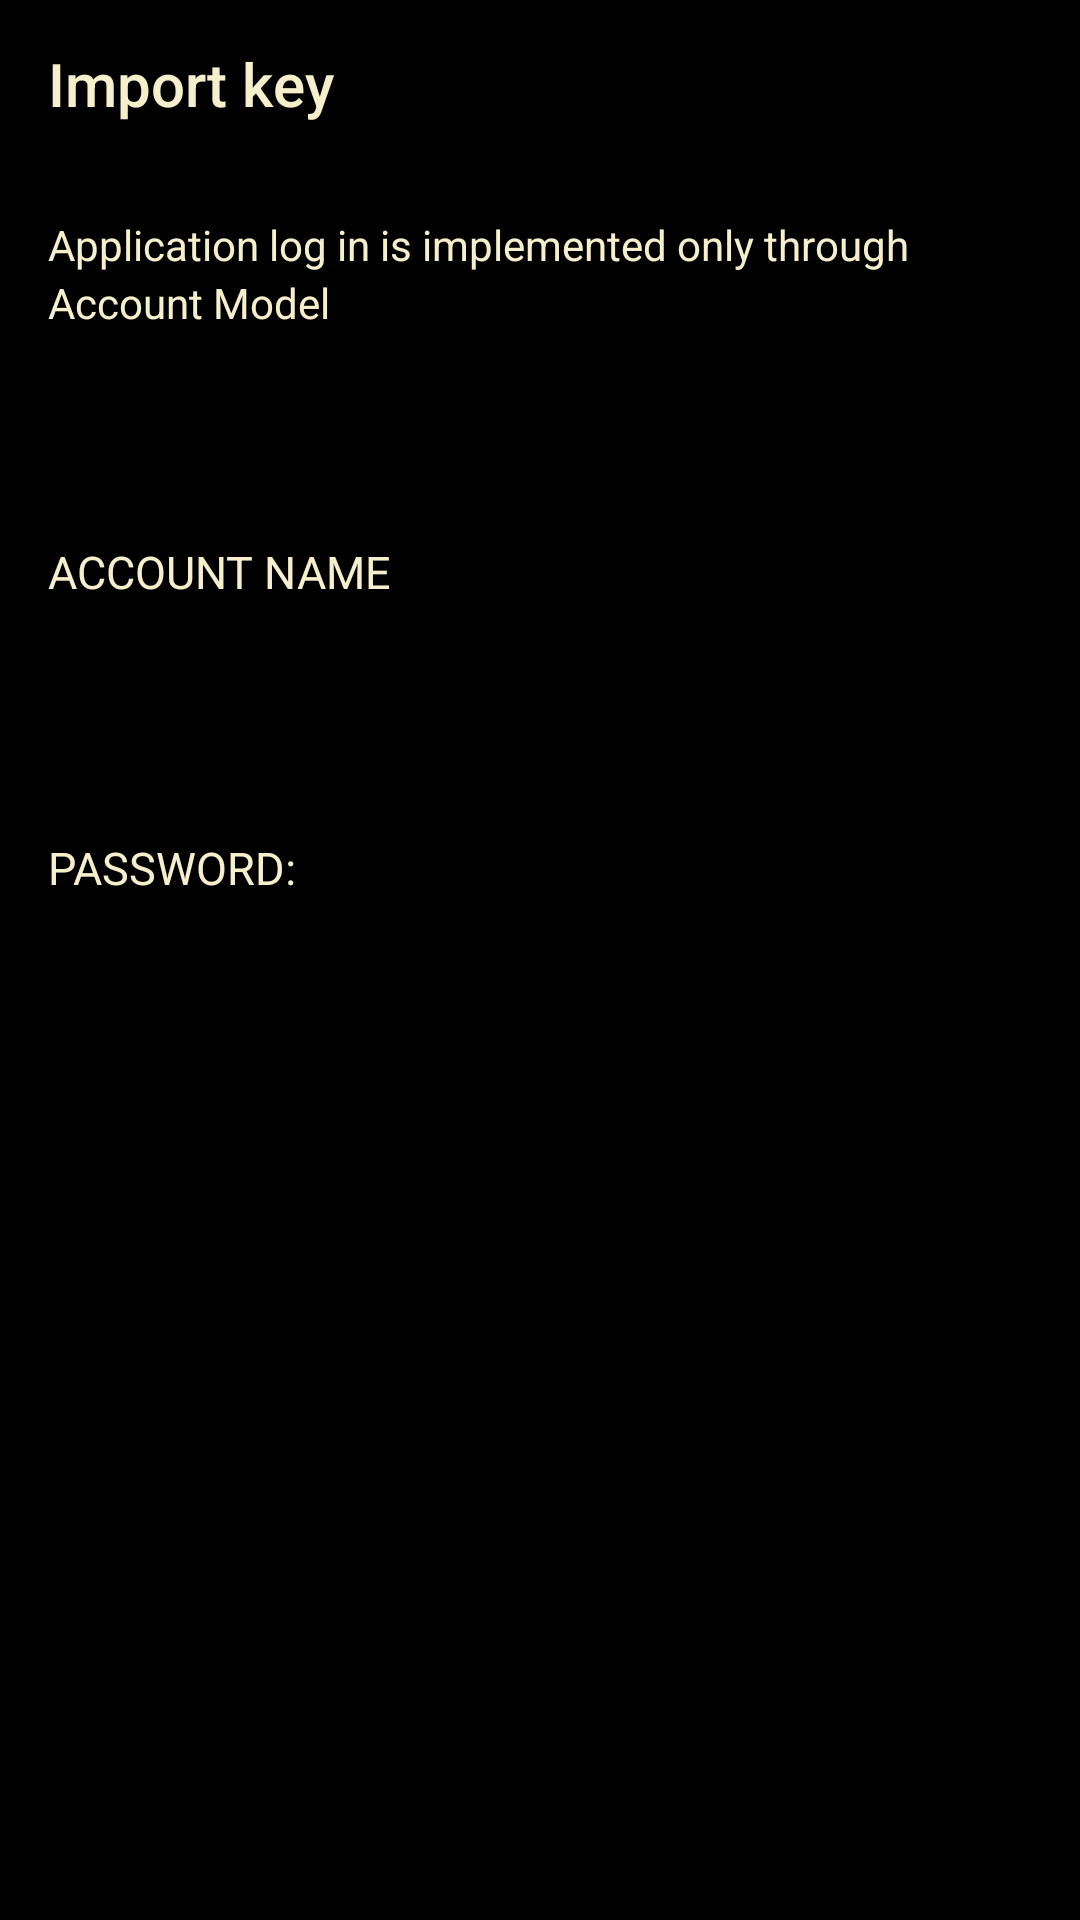

Reconstruct the res/layout file that produces this screen, plus the resources it refers to.
<!-- AndroidManifest.xml: application theme AppTheme -->
<!-- res/layout/new_activity_import_activty.xml -->
<?xml version="1.0" encoding="utf-8"?>
<androidx.coordinatorlayout.widget.CoordinatorLayout xmlns:android="http://schemas.android.com/apk/res/android"
    xmlns:app="http://schemas.android.com/apk/res-auto"
    xmlns:tools="http://schemas.android.com/tools"
    android:layout_width="match_parent"
    android:layout_height="match_parent"
    android:background="@android:color/black"
    tools:context="com.bitshares.bitshareswallet.ImportActivty">

    <com.google.android.material.appbar.AppBarLayout
        android:layout_width="match_parent"
        android:layout_height="wrap_content"
        android:background="@android:color/transparent"
        android:elevation="0dp"
        android:theme="@style/AppTheme.AppBarOverlay">

        <androidx.appcompat.widget.Toolbar
            android:id="@+id/toolbar"
            android:layout_width="match_parent"
            android:layout_height="?attr/actionBarSize"
            android:elevation="0dp"
            app:layout_collapseMode="pin"
            app:popupTheme="@style/AppTheme.PopupOverlay"
            app:title="@string/import_activity_title"
            app:titleTextColor="@color/beige_color" />

    </com.google.android.material.appbar.AppBarLayout>

    <FrameLayout
        android:id="@+id/fragment_container"
        android:layout_width="match_parent"
        android:layout_height="match_parent"

        android:padding="16dp"
        app:layout_behavior="@string/appbar_scrolling_view_behavior">

        <LinearLayout
            android:layout_width="match_parent"
            android:layout_height="match_parent"
            android:orientation="vertical">


            <TextView
                android:layout_width="wrap_content"
                android:layout_height="wrap_content"
                android:lineSpacingExtra="3sp"
                android:text="@string/login_description"
                android:textColor="#f6efcc"
                android:textSize="14sp" />

            <LinearLayout
                android:id="@+id/layoutAccountName"
                android:layout_width="match_parent"
                android:layout_height="wrap_content"
                android:layout_marginTop="70dp"
                android:orientation="vertical">

                <TextView
                    style="@style/EvrazTextHeaderViewStyle"
                    android:text="@string/account_name" />

                <EditText
                    android:id="@+id/editTextAccountName"
                    style="@style/EvrazEditTextStyle"
                    android:digits="0123456789abcdefghijklmnopqrstuvwxyz-"
                    android:gravity="center_vertical"
                    android:inputType="text" />

                <TextView
                    android:id="@+id/textViewAccountInfo"
                    android:layout_width="match_parent"
                    android:layout_height="wrap_content"
                    android:layout_marginLeft="5dp"
                    android:layout_marginTop="8dp"
                    android:layout_marginRight="4dp"
                    android:textColor="@color/quotation_top_green"
                    android:textSize="14sp"
                    android:visibility="gone" />

            </LinearLayout>

            <LinearLayout
                android:id="@+id/layoutFileBin"
                android:layout_width="match_parent"
                android:layout_height="wrap_content"
                android:orientation="vertical"
                android:visibility="gone">

                <TextView
                    android:layout_width="match_parent"
                    android:layout_height="wrap_content"
                    android:layout_marginLeft="5dp"
                    android:layout_marginRight="4dp"
                    android:layout_marginTop="8dp"
                    android:text="@string/label_file_path"
                    android:textSize="14sp" />

                <FrameLayout
                    android:layout_width="match_parent"
                    android:layout_height="wrap_content">

                    <EditText
                        android:id="@+id/editTextFilePath"
                        android:layout_width="match_parent"
                        android:layout_height="wrap_content"
                        android:layout_marginTop="8dp"
                        android:inputType="textMultiLine"
                        android:lines="2"
                        android:minLines="2" />

                    <TextView
                        android:id="@+id/buttonSelectFile"
                        android:layout_width="80dp"
                        android:layout_height="25dp"
                        android:layout_gravity="right|bottom"
                        android:layout_marginBottom="16dp"
                        android:layout_marginRight="2dp"
                        android:background="@drawable/button_small_background"
                        android:gravity="center"
                        android:text="@string/label_select_file"
                        android:textColor="@android:color/white" />
                </FrameLayout>


            </LinearLayout>

            <TextView
                style="@style/EvrazTextHeaderViewStyle"
                android:layout_marginTop="36dp"
                android:text="@string/import_password" />

            <com.google.android.material.textfield.TextInputLayout
                android:layout_width="match_parent"
                android:layout_height="45dp"
                app:passwordToggleEnabled="true">
            <EditText
                android:id="@+id/editTextPassword"
                style="@style/EvrazEditTextStyle"
                android:inputType="textPassword" />
            </com.google.android.material.textfield.TextInputLayout>

            <LinearLayout
                android:id="@+id/layoutPrivateKey"
                android:layout_width="match_parent"
                android:layout_height="wrap_content"
                android:orientation="vertical"
                android:visibility="gone">

                <TextView
                    android:layout_width="match_parent"
                    android:layout_height="wrap_content"
                    android:layout_marginLeft="5dp"
                    android:layout_marginRight="4dp"
                    android:layout_marginTop="8dp"
                    android:text="@string/label_private_key"
                    android:textSize="14sp" />

                <EditText
                    android:id="@+id/editTextPrivateKey"
                    android:layout_width="match_parent"
                    android:layout_height="wrap_content"
                    android:layout_marginTop="8dp"
                    android:inputType="textMultiLine"
                    android:lines="2"
                    android:minLines="2" />
            </LinearLayout>

            <LinearLayout
                android:id="@+id/layoutBrainKey"
                android:layout_width="match_parent"
                android:layout_height="wrap_content"
                android:orientation="vertical"
                android:visibility="gone">

                <TextView
                    android:layout_width="match_parent"
                    android:layout_height="wrap_content"
                    android:layout_marginLeft="5dp"
                    android:layout_marginRight="4dp"
                    android:layout_marginTop="8dp"
                    android:text="Brain Key:"
                    android:textSize="14sp" />

                <EditText
                    android:id="@+id/editTextBrainKey"
                    android:layout_width="match_parent"
                    android:layout_height="wrap_content"
                    android:layout_marginTop="8dp"
                    android:inputType="textMultiLine"
                    android:lines="2"
                    android:minLines="2" />
            </LinearLayout>


            <TextView
                android:id="@+id/textViewErrorInfo"
                android:layout_width="match_parent"
                android:layout_height="wrap_content"
                android:layout_marginLeft="5dp"
                android:layout_marginRight="4dp"
                android:layout_marginTop="8dp"
                android:textColor="@color/red"
                android:textSize="14sp" />

            <TextView
                android:id="@+id/buttonImport"
                style="@style/EvrazTextViewButton"
                android:layout_width="wrap_content"
                android:layout_gravity="center"
                android:layout_marginTop="12dp"
                android:background="@drawable/btn_green_background"
                android:paddingEnd="22dp"
                android:paddingStart="22dp"
                android:text="@string/model_select_activity_title"
                android:textColor="@android:color/black" />


        </LinearLayout>

    </FrameLayout>


</androidx.coordinatorlayout.widget.CoordinatorLayout>
<!-- resources referenced by this layout -->
<resources>
  <color name="beige_color">#f6efcc</color>
  <color name="quotation_top_green">#009933</color>
  <color name="red">#fe0000</color>
  <string name="account_name">Account name</string>
  <string name="import_activity_title">Import key</string>
  <string name="import_password">Password:</string>
  <string name="label_file_path">File Path:</string>
  <string name="label_private_key">Private Key:</string>
  <string name="label_select_file">Select File</string>
  <string name="login_description">Application log in is implemented only through Account Model</string>
  <string name="model_select_activity_title">Log In</string>
  <style name="AppTheme.AppBarOverlay" parent="ThemeOverlay.AppCompat.Dark.ActionBar">
          <item name="elevation">0dp</item>
      </style>
  <style name="AppTheme.PopupOverlay" parent="ThemeOverlay.AppCompat.Light">
  
      </style>
  <style name="EvrazEditTextStyle">
          <item name="android:layout_width">match_parent</item>
          <item name="android:layout_height">wrap_content</item>
          <item name="android:background">@drawable/edit_text_default_background</item>
          <item name="android:layout_marginTop">8dp</item>
          <item name="android:paddingTop">5dp</item>
          <item name="android:paddingBottom">5dp</item>
          <item name="android:paddingLeft">10dp</item>
          <item name="android:paddingRight">10dp</item>
          <item name="android:textColor">@color/beige_color</item>
          <item name="android:gravity">center_vertical</item>
          <item name="android:singleLine">true</item>
      </style>
  <style name="EvrazTextHeaderViewStyle">
          <item name="android:layout_width">match_parent</item>
          <item name="android:layout_height">wrap_content</item>
  
          <item name="android:textAllCaps">true</item>
          <item name="android:textColor">@color/beige_color</item>
          <item name="android:textSize">15sp</item>
  
      </style>
  <style name="EvrazTextViewButton">
          <item name="android:layout_width">match_parent</item>
          <item name="android:layout_height">wrap_content</item>
          <item name="android:background">@drawable/btn_default_background_selector</item>
          <item name="android:gravity">center</item>
          <item name="android:padding">8dp</item>
          <item name="android:textColor">@color/beige_color</item>
          <item name="android:textSize">20sp</item>
      </style>
  <color name="background_color">#212121</color>
  <color name="colorPrimary">#BDBDBD</color>
  <color name="colorPrimaryDark">#424242</color>
  <color name="colorAccent">#FFAB40</color>
  <style name="myPreferenceTheme" parent="@style/PreferenceThemeOverlay.v14.Material">
  
      </style>
  <style name="CustomDialogTheme" parent="Theme.AppCompat.Light.Dialog.Alert">
          
          <item name="colorAccent">@color/colorAccent</item>
          
          <item name="textColorAlertDialogListItem">@color/table_gray_color
          </item>
          <item name="android:textColorPrimary">@color/table_gray_color
          </item>
          <item name="android:textColorSecondary">@color/table_gray_color
          </item>
          
          <item name="android:windowBackground">@color/gray_color</item>
  
      </style>
  <color name="table_gray_color">#ededed</color>
  <color name="gray_color">#424242</color>
</resources>
